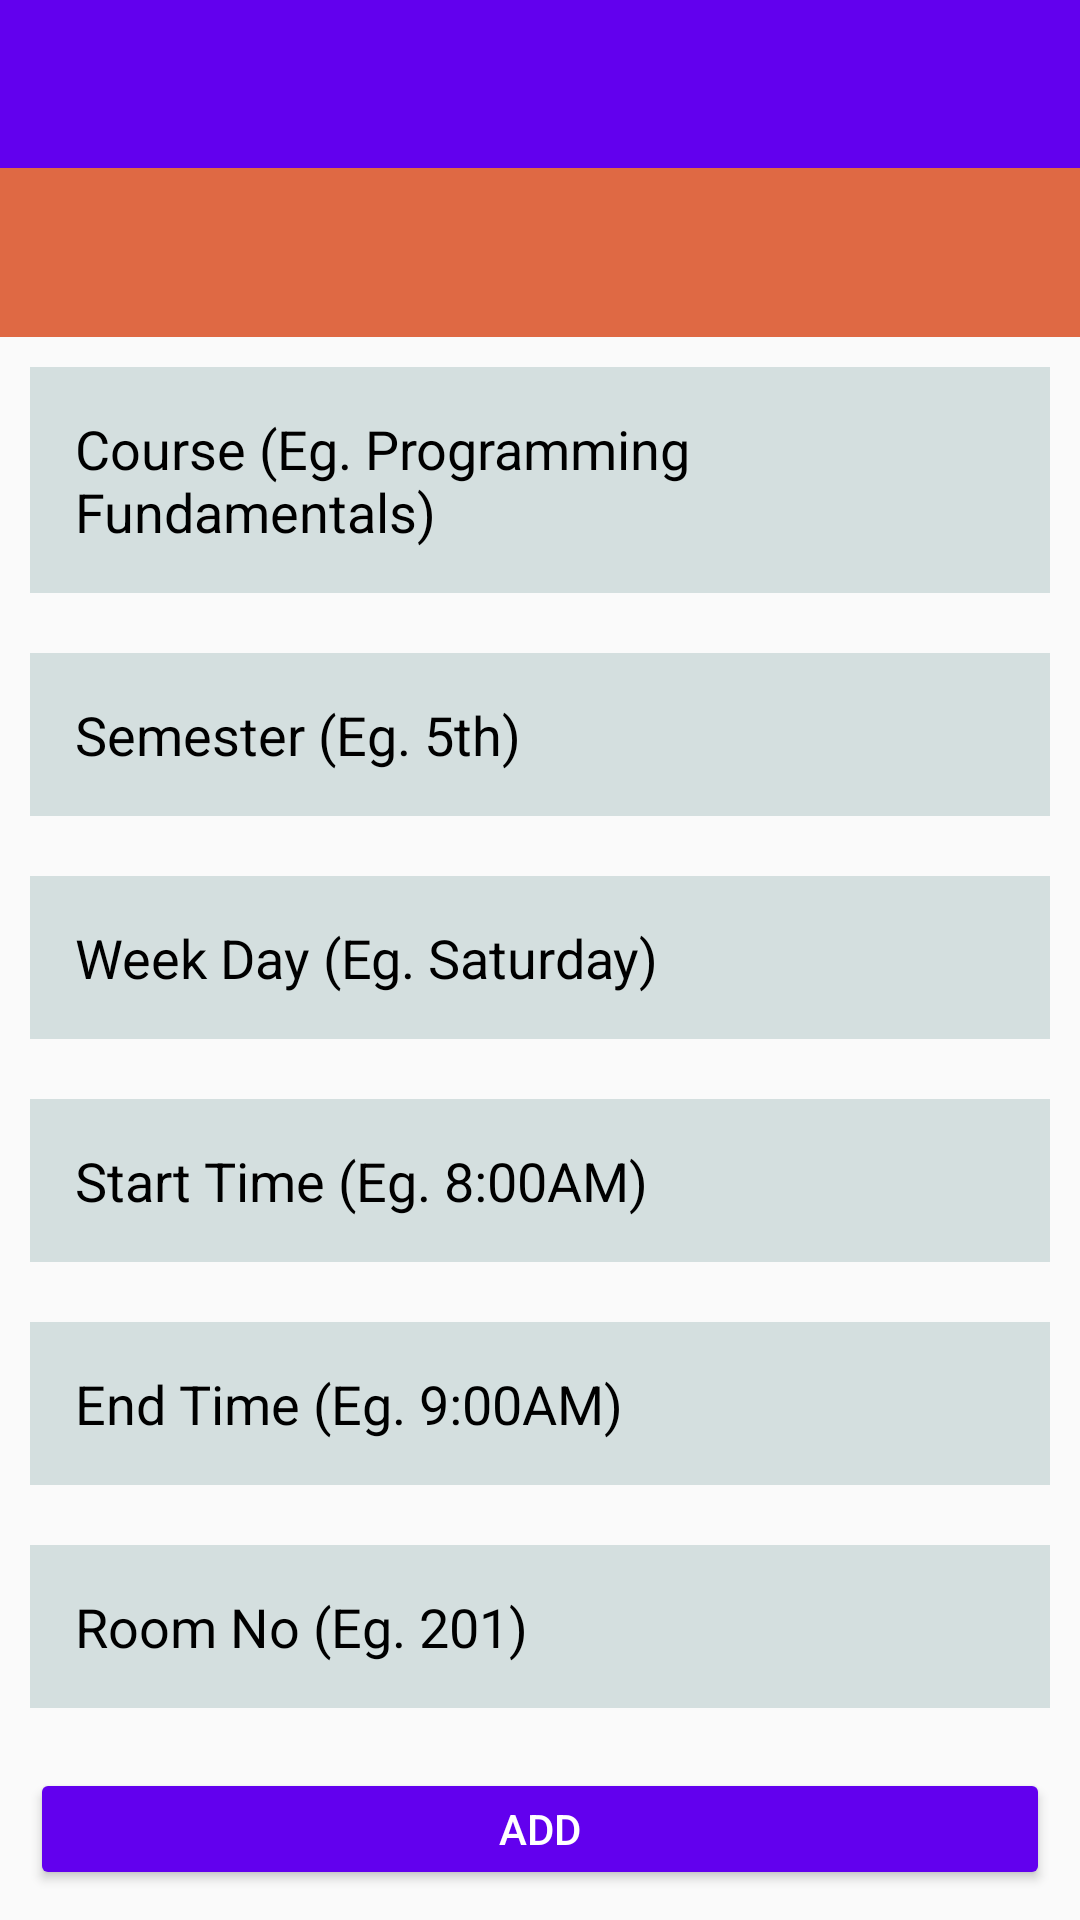

Layout XML and referenced resources for this Android screen:
<!-- AndroidManifest.xml: application theme AppTheme -->
<!-- res/layout/activity_add_schedule.xml -->
<?xml version="1.0" encoding="utf-8"?>
<RelativeLayout xmlns:android="http://schemas.android.com/apk/res/android"
    xmlns:app="http://schemas.android.com/apk/res-auto"
    xmlns:tools="http://schemas.android.com/tools"
    android:layout_width="match_parent"
    android:layout_height="match_parent"
    tools:context="com.example.android.timetabledemo.AddScheduleActivity">
    <androidx.appcompat.widget.Toolbar
        android:layout_width="match_parent"
        android:layout_height="?android:attr/actionBarSize"
        android:background="@color/colorPrimary"
        app:titleTextColor="@color/white"
        app:navigationIcon="@drawable/ic_baseline_arrow_back_24"
        android:id="@+id/ToolbarAddSchedule">
    </androidx.appcompat.widget.Toolbar>

    <LinearLayout
        android:id="@+id/userTitleSection"
        android:layout_width="match_parent"
        android:layout_height="wrap_content"
        android:background="#DF6944"
        android:padding="20px"
        android:layout_below="@+id/ToolbarAddSchedule"
        android:orientation="vertical">
        <TextView
            android:id="@+id/authFullName"
            android:layout_width="match_parent"
            android:layout_height="wrap_content"
            android:text=""
            android:textColor="@android:color/white"
            />
        <TextView
            android:id="@+id/authUsername"
            android:layout_width="match_parent"
            android:layout_height="wrap_content"
            android:text=""
            android:textColor="@android:color/white"
            android:layout_marginTop="5dp"
            />
    </LinearLayout>

    <EditText
        android:id="@+id/course"
        android:layout_width="match_parent"
        android:layout_height="wrap_content"
        android:layout_below="@id/userTitleSection"
        android:layout_marginStart="10dp"
        android:layout_marginTop="10dp"
        android:layout_marginEnd="10dp"
        android:layout_marginBottom="10dp"
        android:background="#D4DFDF"
        android:drawablePadding="20dp"
        android:hint="Course (Eg. Programming Fundamentals)"
        android:padding="15dp"
        android:textColor="@android:color/black"
        android:textColorHint="@android:color/black" />
    <EditText
        android:id="@+id/semester"
        android:layout_width="match_parent"
        android:layout_height="wrap_content"
        android:layout_below="@id/course"
        android:layout_marginStart="10dp"
        android:layout_marginTop="10dp"
        android:layout_marginEnd="10dp"
        android:layout_marginBottom="10dp"
        android:background="#D4DFDF"
        android:drawablePadding="20dp"
        android:hint="Semester (Eg. 5th)"
        android:padding="15dp"
        android:textColor="@android:color/black"
        android:textColorHint="@android:color/black" />
    <EditText
        android:layout_width="match_parent"
        android:layout_height="wrap_content"
        android:id="@+id/weekDay"
        android:layout_below="@id/semester"
        android:background="#D4DFDF"
        android:hint="Week Day (Eg. Saturday)"
        android:textColorHint="@android:color/black"
        android:textColor="@android:color/black"
        android:layout_margin="10dp"
        android:padding="15dp"
        android:drawablePadding="20dp"/>
    <EditText
        android:layout_width="match_parent"
        android:layout_height="wrap_content"
        android:id="@+id/startTime"
        android:layout_below="@id/weekDay"
        android:background="#D4DFDF"
        android:hint="Start Time (Eg. 8:00AM)"
        android:textColorHint="@android:color/black"
        android:textColor="@android:color/black"
        android:layout_margin="10dp"
        android:padding="15dp"
        android:drawablePadding="20dp"
    />
    <EditText
        android:layout_width="match_parent"
        android:layout_height="wrap_content"
        android:id="@+id/endTime"
        android:layout_below="@id/startTime"
        android:background="#D4DFDF"
        android:hint="End Time (Eg. 9:00AM)"
        android:textColorHint="@android:color/black"
        android:textColor="@android:color/black"
        android:layout_margin="10dp"
        android:padding="15dp"
        android:drawablePadding="20dp"
    />
    <EditText
        android:layout_width="match_parent"
        android:layout_height="wrap_content"
        android:id="@+id/roomNo"
        android:layout_below="@id/endTime"
        android:background="#D4DFDF"
        android:hint="Room No (Eg. 201)"
        android:textColorHint="@android:color/black"
        android:textColor="@android:color/black"
        android:layout_margin="10dp"
        android:padding="15dp"
        android:drawablePadding="20dp"
        />
    <Button
        android:layout_width="match_parent"
        android:layout_height="wrap_content"
        android:id="@+id/addScheduleSubmitBtn"
        android:layout_below="@id/roomNo"
        android:text="ADD"
        android:textColor="@color/white"
        android:backgroundTint="@color/colorPrimary"
        android:layout_centerHorizontal="true"
        android:layout_margin="10dp"
        android:height="60dp"
    />
</RelativeLayout>
<!-- resources referenced by this layout -->
<resources>
  <style name="AppTheme" parent="Theme.AppCompat.Light.NoActionBar">
          
          <item name="colorPrimary">@color/colorPrimary</item>
          <item name="colorPrimaryDark">@color/colorPrimaryDark</item>
          <item name="colorAccent">@color/colorAccent</item>
          <item name="android:actionOverflowButtonStyle">@style/MenuTheme</item>
      </style>
  <style name="MenuTheme" parent="Widget.AppCompat.ActionButton.Overflow">
          <item name="android:src">@drawable/ic_baseline_more_vert_24</item>
      </style>
  <!-- not gathered from this repository: default colours our renderer supplied (Android Studio template values) -->
  <color name="white">#FFFFFFFF</color>
  <color name="colorPrimary">#FF6200EE</color>
  <color name="colorPrimaryDark">#FF3700B3</color>
  <color name="colorAccent">#FF03DAC5</color>
</resources>
